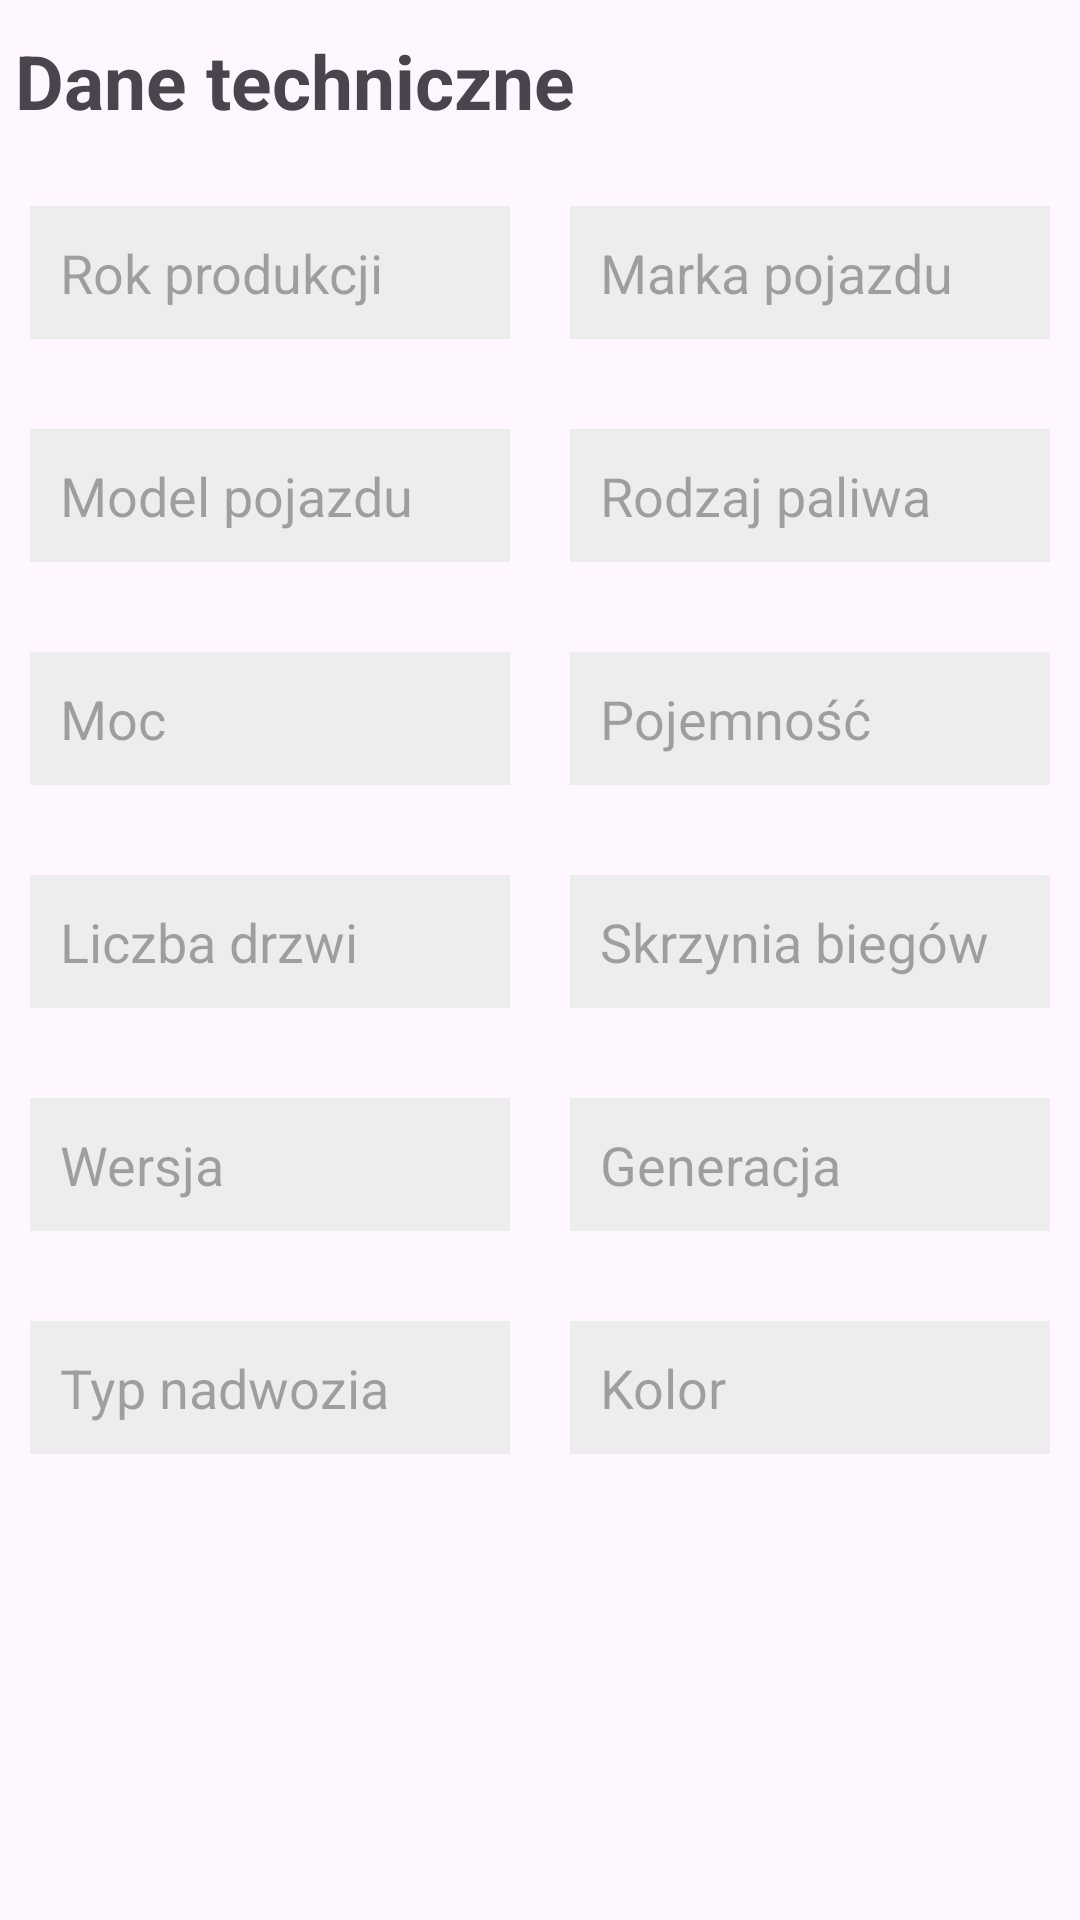

Here is an Android app screen rendered from its layout file. Give the layout XML and the strings, colors and styles it references.
<!-- AndroidManifest.xml: application theme Theme.OtoAuto -->
<!-- res/layout/fragment_technical_data_component.xml -->
<?xml version="1.0" encoding="utf-8"?>
<LinearLayout xmlns:android="http://schemas.android.com/apk/res/android"
    xmlns:tools="http://schemas.android.com/tools"
    android:layout_width="match_parent"
    android:layout_height="match_parent"
    android:orientation="vertical"
    tools:context=".fragments.addOffer.TechnicalDataComponent">

    <TextView
        android:layout_width="wrap_content"
        android:layout_height="wrap_content"
        android:text="Dane techniczne"
        android:textStyle="bold"
        android:textSize="25sp"
        android:layout_marginHorizontal="5dp"
        android:layout_marginVertical="10dp"
        />

    <LinearLayout
        android:layout_width="match_parent"
        android:layout_height="wrap_content"
        android:layout_marginVertical="10dp">
        <EditText  
        style="@style/editText"
            android:id="@+id/yearOfProductionEditText"
            android:layout_width="0dp"
            android:layout_height="wrap_content"
            android:hint="Rok produkcji"
            android:layout_weight="1"
            />

        <EditText  
        style="@style/editText"
            android:id="@+id/brandEditText"
            android:hint="Marka pojazdu"
            android:layout_width="0dp"
            android:layout_height="wrap_content"
            android:layout_weight="1"
            />
    </LinearLayout>

    <LinearLayout
        android:layout_width="match_parent"
        android:layout_height="wrap_content"
        android:layout_marginVertical="10dp">
        <EditText  
        style="@style/editText"
            android:id="@+id/modelEditText"
            android:layout_width="0dp"
            android:layout_height="wrap_content"
            android:hint="Model pojazdu"
            android:layout_weight="1"
            />

        <EditText  
        style="@style/editText"
            android:id="@+id/fuelTypeEditText"
            android:hint="Rodzaj paliwa"
            android:layout_width="0dp"
            android:layout_height="wrap_content"
            android:layout_weight="1"
            />
    </LinearLayout>

    <LinearLayout
        android:layout_width="match_parent"
        android:layout_height="wrap_content"
        android:layout_marginVertical="10dp">
        <EditText  
        style="@style/editText"
            android:id="@+id/horsePowerEditText"
            android:layout_width="0dp"
            android:layout_height="wrap_content"
            android:hint="Moc"
            android:layout_weight="1"
            />

        <EditText  
        style="@style/editText"
            android:id="@+id/engineCapacityEditText"
            android:hint="Pojemność"
            android:layout_width="0dp"
            android:layout_height="wrap_content"
            android:layout_weight="1"
            />
    </LinearLayout>

    <LinearLayout
        android:layout_width="match_parent"
        android:layout_height="wrap_content"
        android:layout_marginVertical="10dp">
        <EditText  
        style="@style/editText"
            android:id="@+id/numberOfDoorsEditText"
            android:layout_width="0dp"
            android:layout_height="wrap_content"
            android:hint="Liczba drzwi"
            android:layout_weight="1"
            />

        <EditText  
        style="@style/editText"
            android:id="@+id/driveTypeEditText"
            android:hint="Skrzynia biegów"
            android:layout_width="0dp"
            android:layout_height="wrap_content"
            android:layout_weight="1"
            />
    </LinearLayout>

    <LinearLayout
        android:layout_width="match_parent"
        android:layout_height="wrap_content"
        android:layout_marginVertical="10dp">
        <EditText  
        style="@style/editText"
            android:id="@+id/versionEditText"
            android:layout_width="0dp"
            android:layout_height="wrap_content"
            android:hint="Wersja"
            android:layout_weight="1"
            />

        <EditText  
        style="@style/editText"
            android:id="@+id/generationEditText"
            android:hint="Generacja"
            android:layout_width="0dp"
            android:layout_height="wrap_content"
            android:layout_weight="1"
            />
    </LinearLayout>

    <LinearLayout
        android:layout_width="match_parent"
        android:layout_height="wrap_content"
        android:layout_marginVertical="10dp">
        <EditText  
        style="@style/editText"
            android:id="@+id/bodyTypeEditText"
            android:layout_width="0dp"
            android:layout_height="wrap_content"
            android:hint="Typ nadwozia"
            android:layout_weight="1"
            />

        <EditText  
        style="@style/editText"
            android:id="@+id/colorEditText"
            android:hint="Kolor"
            android:layout_width="0dp"
            android:layout_height="wrap_content"
            android:layout_weight="1"
            />
    </LinearLayout>
</LinearLayout>
<!-- resources referenced by this layout -->
<resources>
  <style name="editText">
          <item name="android:background">@color/lightGray</item>
          <item name="android:padding">10dp</item>
          <item name="android:layout_width">match_parent</item>
          <item name="android:layout_height">wrap_content</item>
          <item name="android:layout_marginVertical">5dp</item>
          <item name="android:layout_marginHorizontal">10dp</item>
      </style>
  <style name="Theme.OtoAuto" parent="Base.Theme.OtoAuto" />
  <color name="lightGray">#FFEDEDED</color>
  <style name="Base.Theme.OtoAuto" parent="Theme.Material3.DayNight.NoActionBar">
          
           <item name="colorPrimary">@color/lightBlue</item>
      </style>
  <color name="lightBlue">#83C2F8</color>
</resources>
